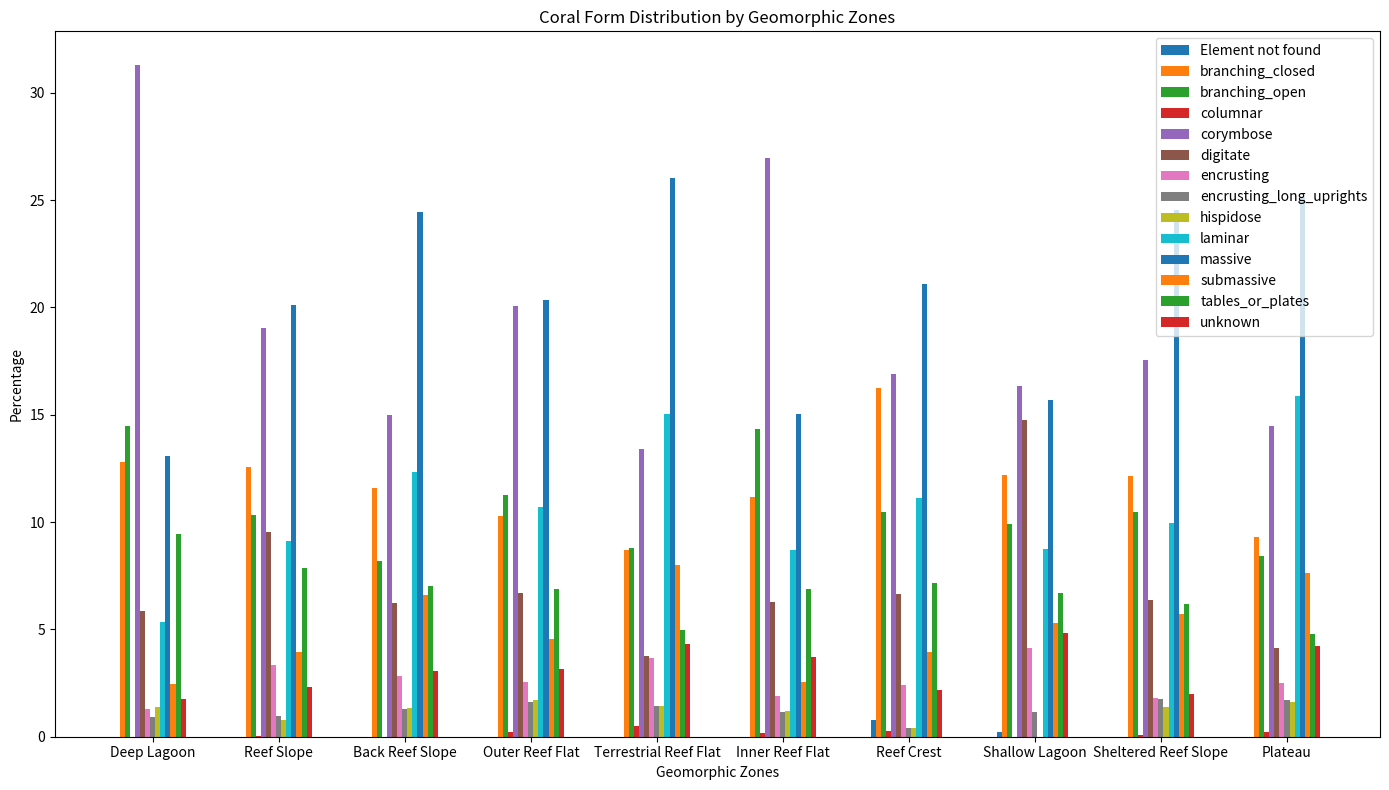

The script that saved this image:
import json
import matplotlib.pyplot as plt
import numpy as np

# Sample JSON data
data = {
  'Deep Lagoon': {
    "encrusting_long_uprights": 0.9103078982597055,
    "branching_closed": 12.797858099062918,
    "laminar": 5.327978580990629,
    "unknown": 1.7670682730923692,
    "submassive": 2.436412315930388,
    "digitate": 5.836680053547524,
    "tables_or_plates": 9.424364123159304,
    "corymbose": 31.298527443105755,
    "branching_open": 14.484605087014726,
    "massive": 13.065595716198125,
    "hispidose": 1.3654618473895583,
    "encrusting": 1.285140562248996
  },
  'Reef Slope': {
    "massive": 20.09446114212108,
    "corymbose": 19.06397595534564,
    "branching_closed": 12.58050665521683,
    "digitate": 9.53198797767282,
    "tables_or_plates": 7.85744954916273,
    "branching_open": 10.347788750536711,
    "submassive": 3.9501932159725204,
    "encrusting": 3.3490768570201808,
    "laminar": 9.10261914984972,
    "unknown": 2.31859167024474,
    "encrusting_long_uprights": 0.9875483039931301,
    "hispidose": 0.7728638900815801,
    "columnar": 0.042936882782310004
  },
  'Back Reef Slope': {
    "laminar": 12.350163458045769,
    "digitate": 6.24772974936433,
    "corymbose": 15.001816200508536,
    "branching_closed": 11.58735924446059,
    "massive": 24.446058844896477,
    "unknown": 3.051216854340719,
    "tables_or_plates": 7.01053396294951,
    "branching_open": 8.209226298583364,
    "encrusting": 2.8332727933163824,
    "encrusting_long_uprights": 1.3076643661460225,
    "submassive": 6.610969851071559,
    "hispidose": 1.3439883763167455
  },
  'Outer Reef Flat': {
    "unknown": 3.1423583558165373,
    "branching_closed": 10.268211395016664,
    "branching_open": 11.268052690049199,
    "laminar": 10.680844310426917,
    "massive": 20.361847325821298,
    "corymbose": 20.076178384383432,
    "digitate": 6.681479130296779,
    "submassive": 4.5707030630058725,
    "tables_or_plates": 6.871925091255355,
    "encrusting_long_uprights": 1.602920171401365,
    "encrusting": 2.555149976194255,
    "columnar": 0.22218695445167433,
    "hispidose": 1.6981431518806538
  },
  'Terrestrial Reef Flat': {
    "branching_closed": 8.717221828490432,
    "unknown": 4.323175053153792,
    "digitate": 3.7562012756909993,
    "laminar": 15.024805102763997,
    "corymbose": 13.394755492558469,
    "massive": 26.0099220411056,
    "submassive": 8.008504606661942,
    "encrusting": 3.6853295535081503,
    "columnar": 0.4961020552799433,
    "branching_open": 8.788093550673281,
    "encrusting_long_uprights": 1.4174344436569808,
    "hispidose": 1.4174344436569808,
    "tables_or_plates": 4.961020552799433
  },
  'Inner Reef Flat': {
    "unknown": 3.7009063444108756,
    "digitate": 6.268882175226587,
    "branching_closed": 11.178247734138973,
    "encrusting_long_uprights": 1.1329305135951662,
    "laminar": 8.685800604229607,
    "hispidose": 1.2084592145015105,
    "tables_or_plates": 6.873111782477341,
    "submassive": 2.56797583081571,
    "massive": 15.030211480362537,
    "encrusting": 1.8882175226586102,
    "branching_open": 14.350453172205437,
    "corymbose": 26.963746223564954,
    "columnar": 0.1510574018126888
  },
  'Reef Crest': {
    "massive": 21.099744245524295,
    "branching_closed": 16.240409207161125,
    "laminar": 11.12531969309463,
    "digitate": 6.649616368286446,
    "branching_open": 10.485933503836318,
    "corymbose": 16.879795396419436,
    "encrusting": 2.4296675191815855,
    "unknown": 2.1739130434782608,
    "Element not found": 0.7672634271099744,
    "tables_or_plates": 7.161125319693094,
    "submassive": 3.9641943734015346,
    "hispidose": 0.3836317135549872,
    "encrusting_long_uprights": 0.3836317135549872,
    "columnar": 0.2557544757033248
  },
  'Shallow Lagoon': {
    "submassive": 5.299539170506913,
    "massive": 15.668202764976957,
    "encrusting": 4.147465437788019,
    "branching_closed": 12.211981566820276,
    "laminar": 8.755760368663594,
    "corymbose": 16.359447004608295,
    "branching_open": 9.90783410138249,
    "digitate": 14.746543778801843,
    "tables_or_plates": 6.682027649769585,
    "unknown": 4.838709677419355,
    'Element not found': 0.2304147465437788,
    "encrusting_long_uprights": 1.1520737327188941
  },
  'Sheltered Reef Slope': {
    "massive": 24.537905170104473,
    "laminar": 9.93838735601393,
    "corymbose": 17.572997589070454,
    "unknown": 2.009107956067506,
    "encrusting": 1.8215912135012053,
    "submassive": 5.732654701312617,
    "branching_closed": 12.161800160728637,
    "encrusting_long_uprights": 1.741226895258505,
    "tables_or_plates": 6.188052504687919,
    "branching_open": 10.44736137155103,
    "digitate": 6.3755692472542185,
    "hispidose": 1.3929815162068042,
    "columnar": 0.08036431824270024
  },
  "Plateau": {
    "corymbose": 14.478381594605317,
    "laminar": 15.866719555731853,
    "unknown": 4.244347481158271,
    "submassive": 7.616025386751289,
    "massive": 25.14875049583499,
    "columnar": 0.19833399444664812,
    "tables_or_plates": 4.799682665608886,
    "branching_open": 8.409361364537881,
    "encrusting": 2.499008330027767,
    "branching_closed": 9.282030940103134,
    "digitate": 4.125347084490281,
    "hispidose": 1.6263387544625147,
    "encrusting_long_uprights": 1.705672352241174
  }
}

# Process the data
zones = list(data.keys())
forms = list(set(form for zone in data.values() for form in zone.keys()))

# Sort forms for consistency
forms.sort()

# Initialize data matrix for the plot
values = {form: [] for form in forms}
for form in forms:
    for zone in zones:
        values[form].append(data[zone].get(form, 0))

# Plotting
fig, ax = plt.subplots(figsize=(14, 8))

bar_width = 0.04
index = np.arange(len(zones))

for i, form in enumerate(forms):
    bar_position = index + (i * bar_width)
    ax.bar(bar_position, values[form], bar_width, label=form)

# Adding labels and title
ax.set_xlabel('Geomorphic Zones')
ax.set_ylabel('Percentage')
ax.set_title('Coral Form Distribution by Geomorphic Zones')
ax.set_xticks(index + bar_width * (len(forms) / 2))
ax.set_xticklabels(zones)
ax.legend()

# Display the plot
plt.tight_layout()
plt.show()